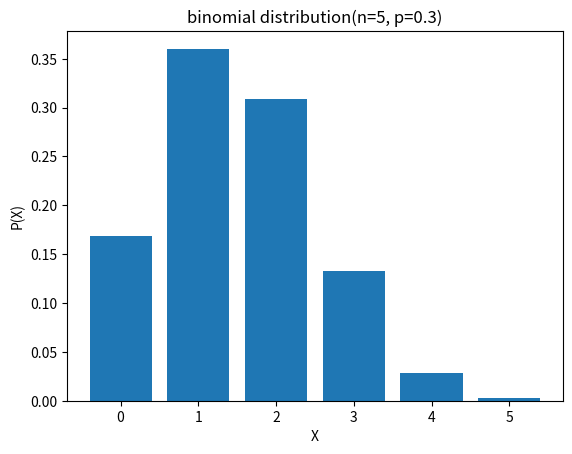

Write Python code to recreate this figure.
import numpy as np
from matplotlib import pyplot as plt
from scipy.stats import binom

n=5
p=0.3

# 0~(n)까지의 리스트 생성(확률변수)
x = np.arange(n+1)
mean, var = binom.stats(n, p)

# list x의 각 확률변수 r에 대한 확률을 list로 생성하여 prob에 저장 
prob = binom.pmf(x, n, p) 

print('mean=', mean, 'var=', var)
plt.bar(x, prob)
plt.xlabel('X')
plt.ylabel('P(X)')
plt.title('binomial distribution(n=5, p=0.3)')
plt.show()
print(prob)

print('P(X≤3)=',binom.cdf(3, n, p))
